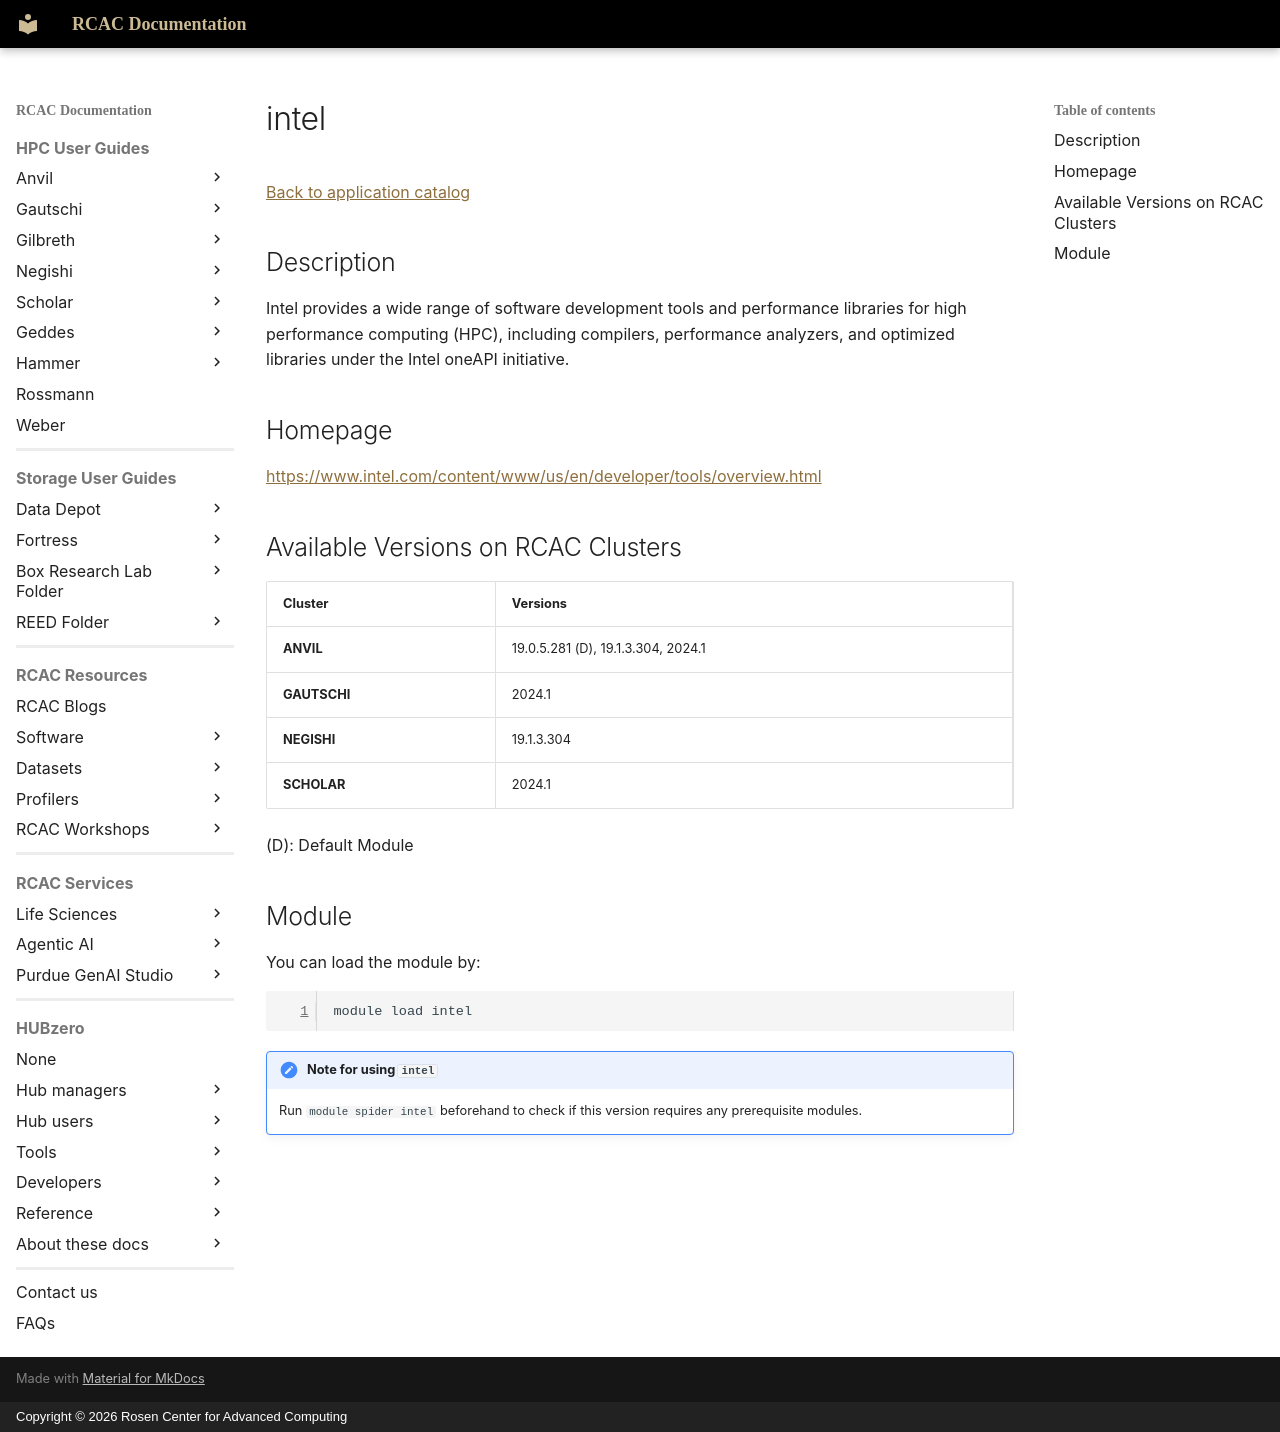

repository: PurdueRCAC/RCAC-Docs · page: software/apps_md/intel/index.html · generator: mkdocs · copyright: Copyright © 2026 Rosen Center for Advanced Computing

# intel

[Back to application catalog](../app_catalog.md)

## Description

Intel provides a wide range of software development tools and performance libraries for high performance computing (HPC), including compilers, performance analyzers, and optimized libraries under the Intel oneAPI initiative.

## Homepage

[https://www.intel.com/content/www/us/en/developer/tools/overview.html](https://www.intel.com/content/www/us/en/developer/tools/overview.html)

## Available Versions on RCAC Clusters

|Cluster|Versions|
|---|---|
**ANVIL**|19.0.5.281 (D), 19.1.3.304, 2024.1
**GAUTSCHI**|2024.1
**NEGISHI**|19.1.3.304
**SCHOLAR**|2024.1

(D): Default Module

## Module

You can load the module by:

```bash
module load intel
```

!!! note "Note for using `intel`"
    Run `module spider intel` beforehand to check if this version requires any prerequisite modules.
